Run: headless pygame with SDL's dummy video driver; simulated clock (each Clock.tick advances the game by its frame time, no real sleeping); random seed 0; keys injected as events and as key.get_pressed() state; no mouse input.
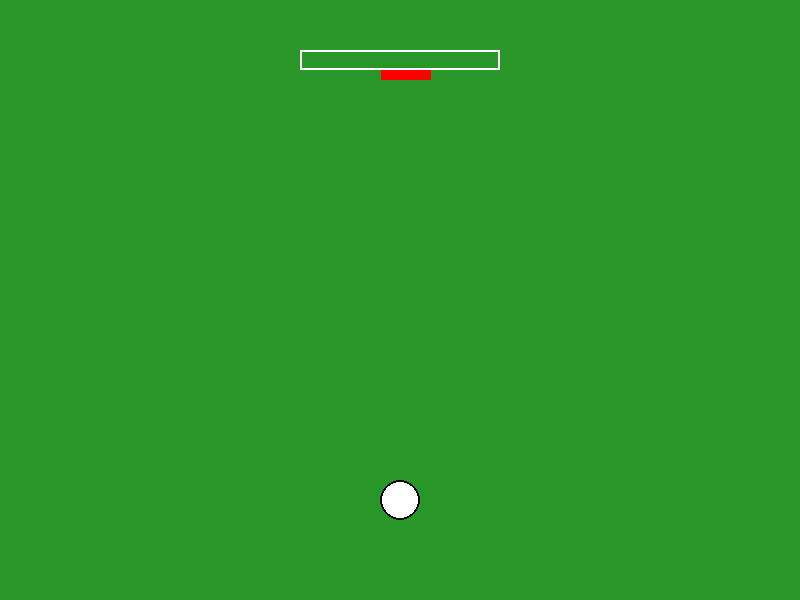
Frame 1 of 4 · flips 1–60 · no input
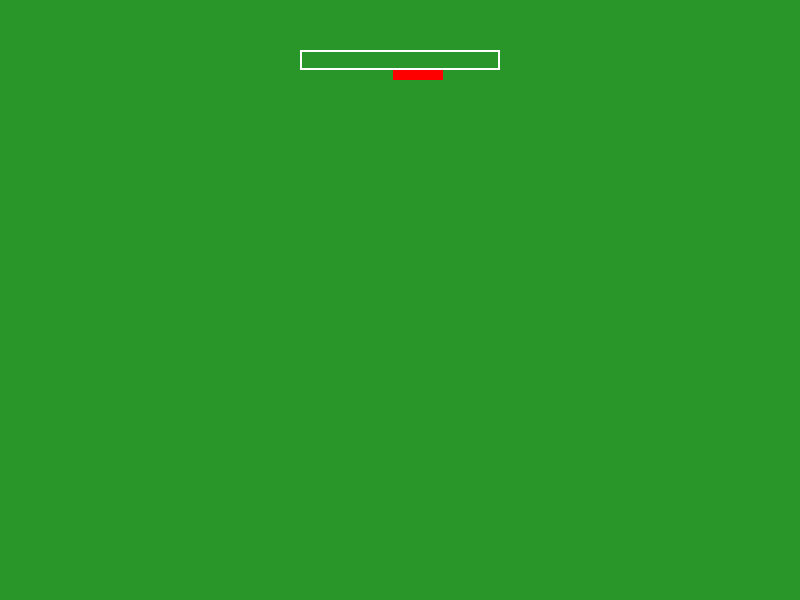
Frame 2 of 4 · flips 61–180 · tapped SPACE, RETURN · held RIGHT (→), D
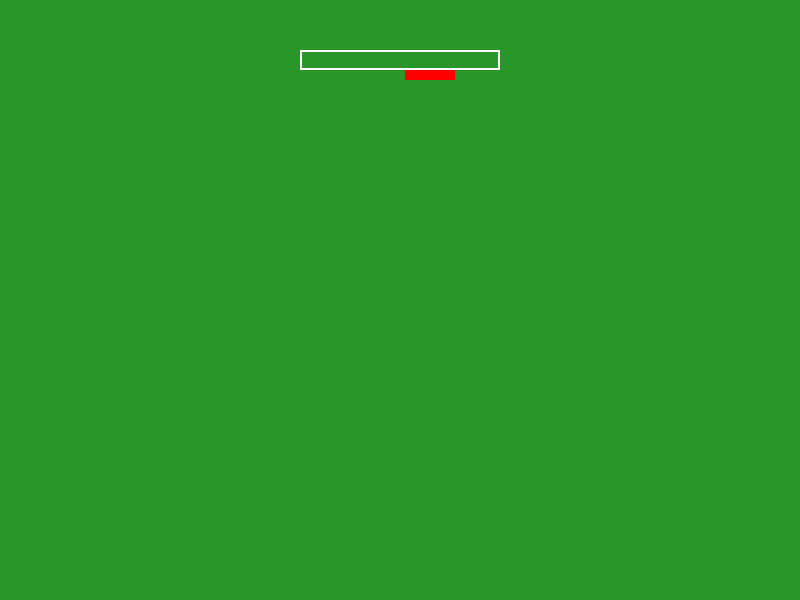
Frame 3 of 4 · flips 181–300 · held DOWN (↓), S
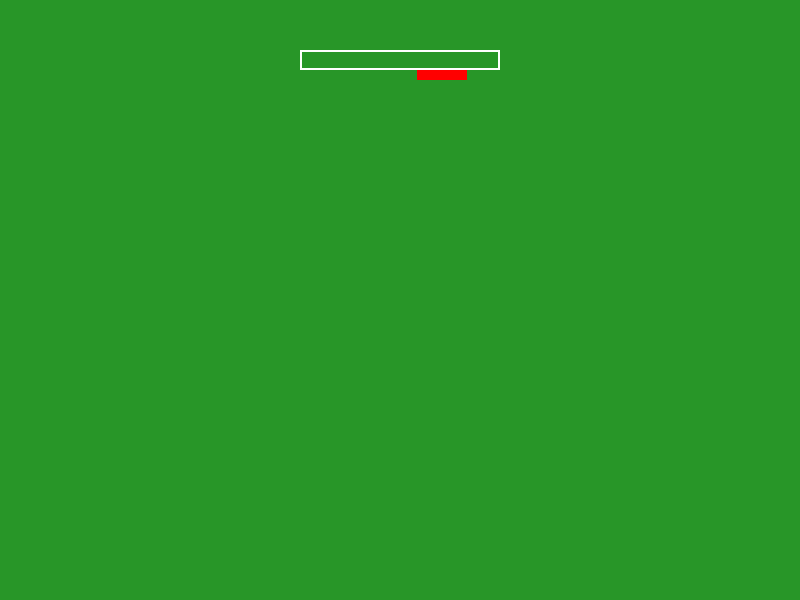
Frame 4 of 4 · flips 301–420 · held LEFT (←), A, UP (↑), W

The pygame program that drew these frames:

import pygame
import math

pygame.init()
WIDTH, HEIGHT = 800, 600
screen = pygame.display.set_mode((WIDTH, HEIGHT))
pygame.display.set_caption("Simple Football - Press SPACE to shoot")
clock = pygame.time.Clock()

# Ball
ball_x, ball_y = 400, 500
ball_vx, ball_vy = 0, 0
ball_radius = 20
shooting = False

# Goal
goal = pygame.Rect(WIDTH//2 - 100, 50, 200, 20)

# Keeper
keeper_x = WIDTH//2
keeper_dir = 3

running = True
while running:
    for event in pygame.event.get():
        if event.type == pygame.QUIT:
            running = False
        if event.type == pygame.KEYDOWN:
            if event.key == pygame.K_SPACE and not shooting:
                # kick towards goal with random angle
                angle = math.radians(90 + (pygame.time.get_ticks() % 40 - 20))
                power = 15
                ball_vx = math.cos(angle) * power
                ball_vy = -math.sin(angle) * power
                shooting = True

    # Move ball
    if shooting:
        ball_x += ball_vx
        ball_y += ball_vy
        ball_vx *= 0.99
        ball_vy *= 0.99
        # friction
        if abs(ball_vx) < 0.1 and abs(ball_vy) < 0.1:
            shooting = False

    # Move keeper left-right
    keeper_x += keeper_dir
    if keeper_x < WIDTH//2 - 90 or keeper_x > WIDTH//2 + 90:
        keeper_dir *= -1

    # Goal check
    if goal.collidepoint(ball_x, ball_y):
        print("GOOOAL!")
        ball_x, ball_y = 400, 500
        ball_vx, ball_vy = 0, 0
        shooting = False

    # Draw
    screen.fill((40, 150, 40))
    pygame.draw.rect(screen, (255,255,255), goal, 2)
    pygame.draw.rect(screen, (255,0,0), (keeper_x-25, 70, 50, 10))
    pygame.draw.circle(screen, (255,255,255), (int(ball_x), int(ball_y)), ball_radius)
    pygame.draw.circle(screen, (0,0,0), (int(ball_x), int(ball_y)), ball_radius, 2)

    pygame.display.flip()
    clock.tick(60)

pygame.quit()
